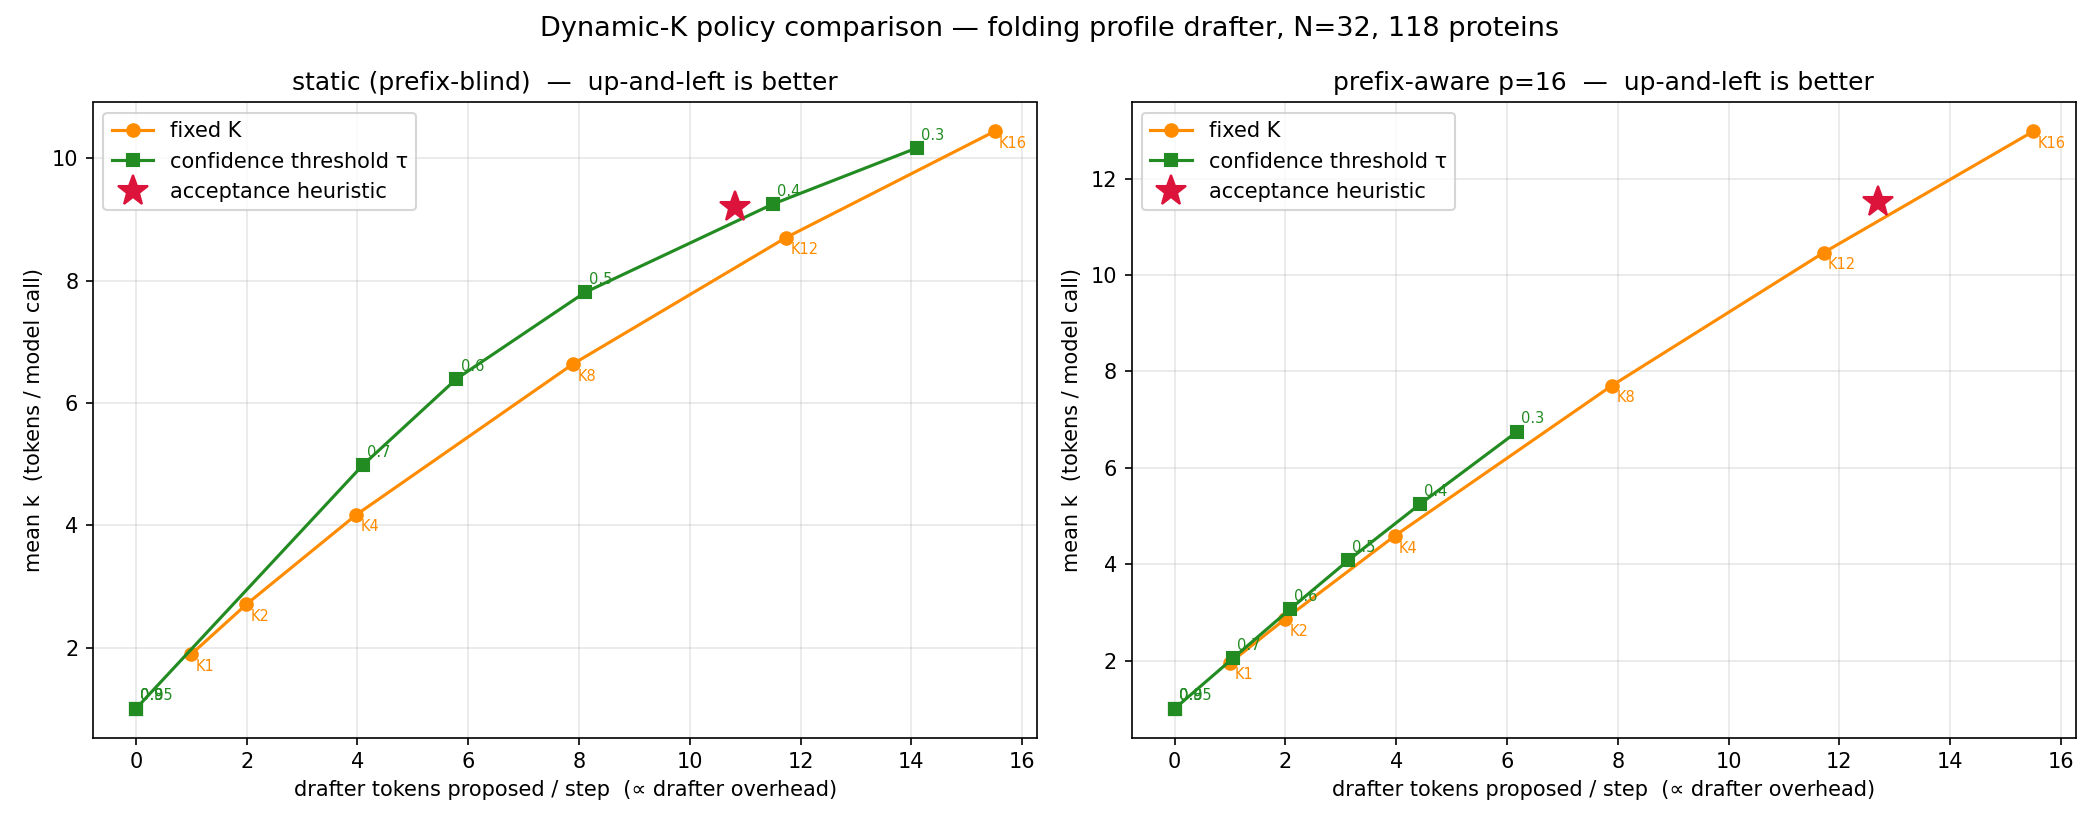

The file beside this chart, header and first rows:
config, policy, param, n_proteins, mean_k, proposed_per_step, acceptance_rate, mean_K_used
prefix_p16, conf, 0.3, 118, 6.75, 6.181, 0.9018, 6.181
prefix_p16, conf, 0.4, 118, 5.25, 4.434, 0.9365, 4.434
prefix_p16, conf, 0.5, 118, 4.08, 3.136, 0.961, 3.136
prefix_p16, conf, 0.6, 118, 3.066, 2.083, 0.953, 2.083
prefix_p16, conf, 0.7, 118, 2.052, 1.058, 0.9369, 1.058
prefix_p16, conf, 0.8, 118, 1.0, 0.0, 0.0, 0.0
prefix_p16, conf, 0.9, 118, 1.0, 0.0, 0.0, 0.0
prefix_p16, conf, 0.95, 118, 1.0, 0.0, 0.0, 0.0
prefix_p16, fixed, 1, 118, 1.953, 1.0, 0.9564, 1.0
prefix_p16, fixed, 12, 118, 10.47, 11.72, 0.8087, 11.72
prefix_p16, fixed, 16, 118, 12.98, 15.5, 0.7726, 15.5
prefix_p16, fixed, 2, 118, 2.863, 1.996, 0.9369, 1.996
prefix_p16, fixed, 4, 118, 4.587, 3.973, 0.9055, 3.973
prefix_p16, fixed, 8, 118, 7.708, 7.895, 0.8515, 7.895
prefix_p16, heuristic, k_init=5, 118, 11.51, 12.69, 0.809, 12.69
static, conf, 0.3, 118, 10.17, 14.1, 0.6374, 14.1
static, conf, 0.4, 118, 9.252, 11.5, 0.7032, 11.5
static, conf, 0.5, 118, 7.806, 8.105, 0.8153, 8.105
static, conf, 0.6, 118, 6.393, 5.787, 0.9073, 5.787
static, conf, 0.7, 118, 4.985, 4.098, 0.9539, 4.098
static, conf, 0.8, 118, 1.0, 0.0, 0.0, 0.0
static, conf, 0.9, 118, 1.0, 0.0, 0.0, 0.0
static, conf, 0.95, 118, 1.0, 0.0, 0.0, 0.0
static, fixed, 1, 118, 1.891, 1.0, 0.8942, 1.0
static, fixed, 12, 118, 8.705, 11.74, 0.6579, 11.74
static, fixed, 16, 118, 10.44, 15.5, 0.6107, 15.5
static, fixed, 2, 118, 2.708, 1.996, 0.8583, 1.996
static, fixed, 4, 118, 4.17, 3.978, 0.7996, 3.978
static, fixed, 8, 118, 6.637, 7.892, 0.7165, 7.892
static, heuristic, k_init=5, 118, 9.21, 10.82, 0.7109, 10.82
